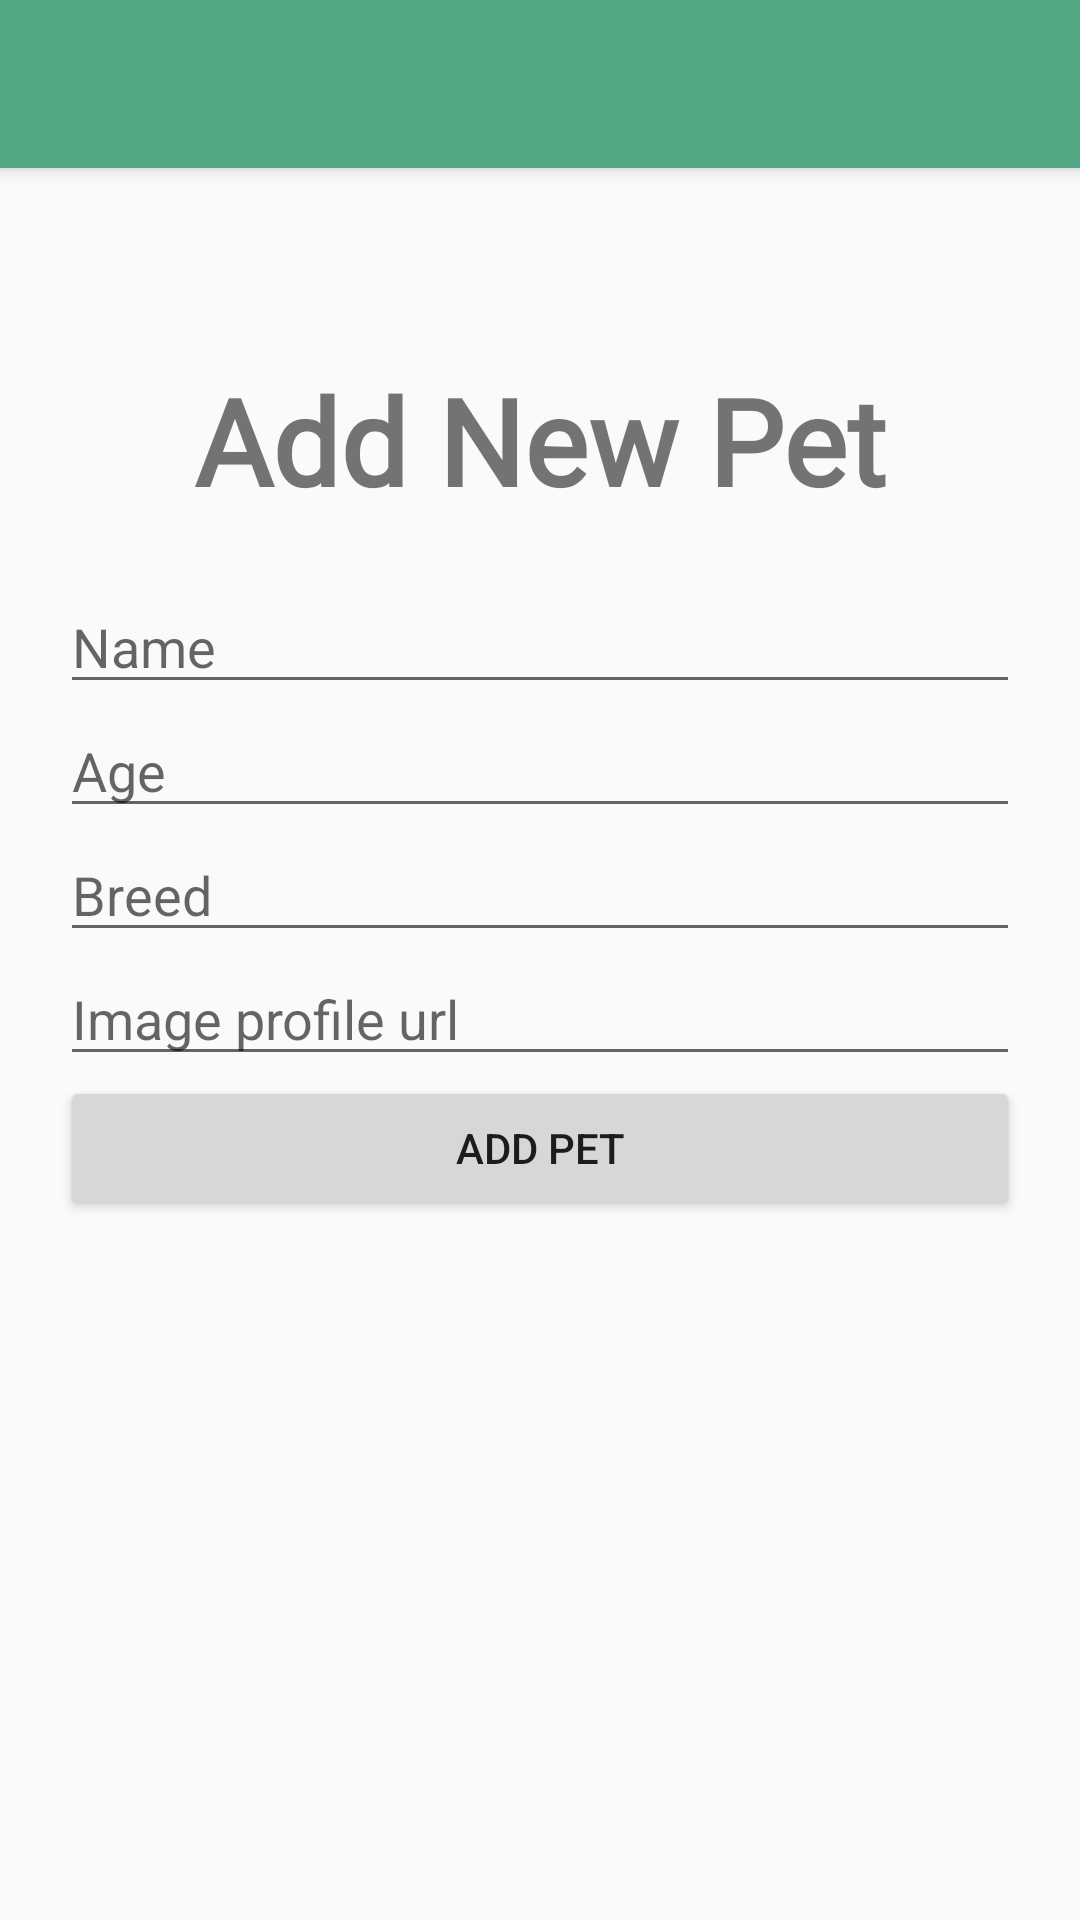

Here is an Android app screen rendered from its layout file. Give the layout XML and the strings, colors and styles it references.
<!-- AndroidManifest.xml: activity theme AppTheme.NoActionBar -->
<!-- res/layout/activity_add_new_pet.xml -->
<?xml version="1.0" encoding="utf-8"?>
<android.support.design.widget.CoordinatorLayout xmlns:android="http://schemas.android.com/apk/res/android"
    xmlns:app="http://schemas.android.com/apk/res-auto"
    xmlns:tools="http://schemas.android.com/tools"
    android:layout_width="match_parent"
    android:layout_height="match_parent"
    tools:context=".Activities.AddNewPetActivity">

    <android.support.design.widget.AppBarLayout
        android:layout_width="match_parent"
        android:layout_height="wrap_content"
        android:theme="@style/AppTheme.NoActionBar.AppBarOverlay">

        <android.support.v7.widget.Toolbar
            android:id="@+id/toolbar"
            android:layout_width="match_parent"
            android:layout_height="?attr/actionBarSize"
            android:background="#52a783"
            app:popupTheme="@style/AppTheme.NoActionBar.PopupOverlay" />

    </android.support.design.widget.AppBarLayout>

    <include layout="@layout/content_add_new_pet" />


</android.support.design.widget.CoordinatorLayout>
<!-- res/layout/content_add_new_pet.xml (included above) -->
<?xml version="1.0" encoding="utf-8"?>
<LinearLayout xmlns:android="http://schemas.android.com/apk/res/android"
    xmlns:app="http://schemas.android.com/apk/res-auto"
    xmlns:tools="http://schemas.android.com/tools"
    android:layout_width="match_parent"
    android:layout_height="match_parent"
    android:orientation="vertical"
    android:padding="20dp">


    <TextView
        android:id="@+id/title"
        android:layout_width="match_parent"
        android:layout_height="wrap_content"
        android:text="Add New Pet"
        android:textAlignment="center"
        android:layout_marginTop="80dp"
        android:textSize="40sp"
        android:padding="20dp"
        android:fontFamily="@font/adam"
        android:textStyle="bold"/>

    <EditText
        android:id="@+id/userName"
        android:layout_width="match_parent"
        android:layout_height="wrap_content"
        android:ems="10"
        android:inputType="textPersonName"
        android:hint="Name" />

    <EditText
        android:id="@+id/userAge"
        android:layout_width="match_parent"
        android:layout_height="wrap_content"
        android:ems="10"
        android:inputType="number"
        android:hint="Age" />

    <EditText
        android:id="@+id/userOccupation"
        android:layout_width="match_parent"
        android:layout_height="wrap_content"
        android:ems="10"
        android:inputType="textPersonName"
        android:hint="Breed" />

    <EditText
        android:id="@+id/userProfileImageLink"
        android:layout_width="match_parent"
        android:layout_height="wrap_content"
        android:ems="10"
        android:inputType="textUri"
        android:hint="Image profile url" />

    <Button
        android:id="@+id/addNewUserButton"
        android:layout_width="match_parent"
        android:layout_height="wrap_content"
        android:text="Add Pet"/>

</LinearLayout>
<!-- resources referenced by this layout -->
<resources>
  <style name="AppTheme.NoActionBar.AppBarOverlay" parent="ThemeOverlay.AppCompat.Dark.ActionBar" />
  <style name="AppTheme.NoActionBar.PopupOverlay" parent="ThemeOverlay.AppCompat.Light" />
  <style name="AppTheme.NoActionBar">
          <item name="windowActionBar">false</item>
          <item name="windowNoTitle">true</item>
      </style>
</resources>
